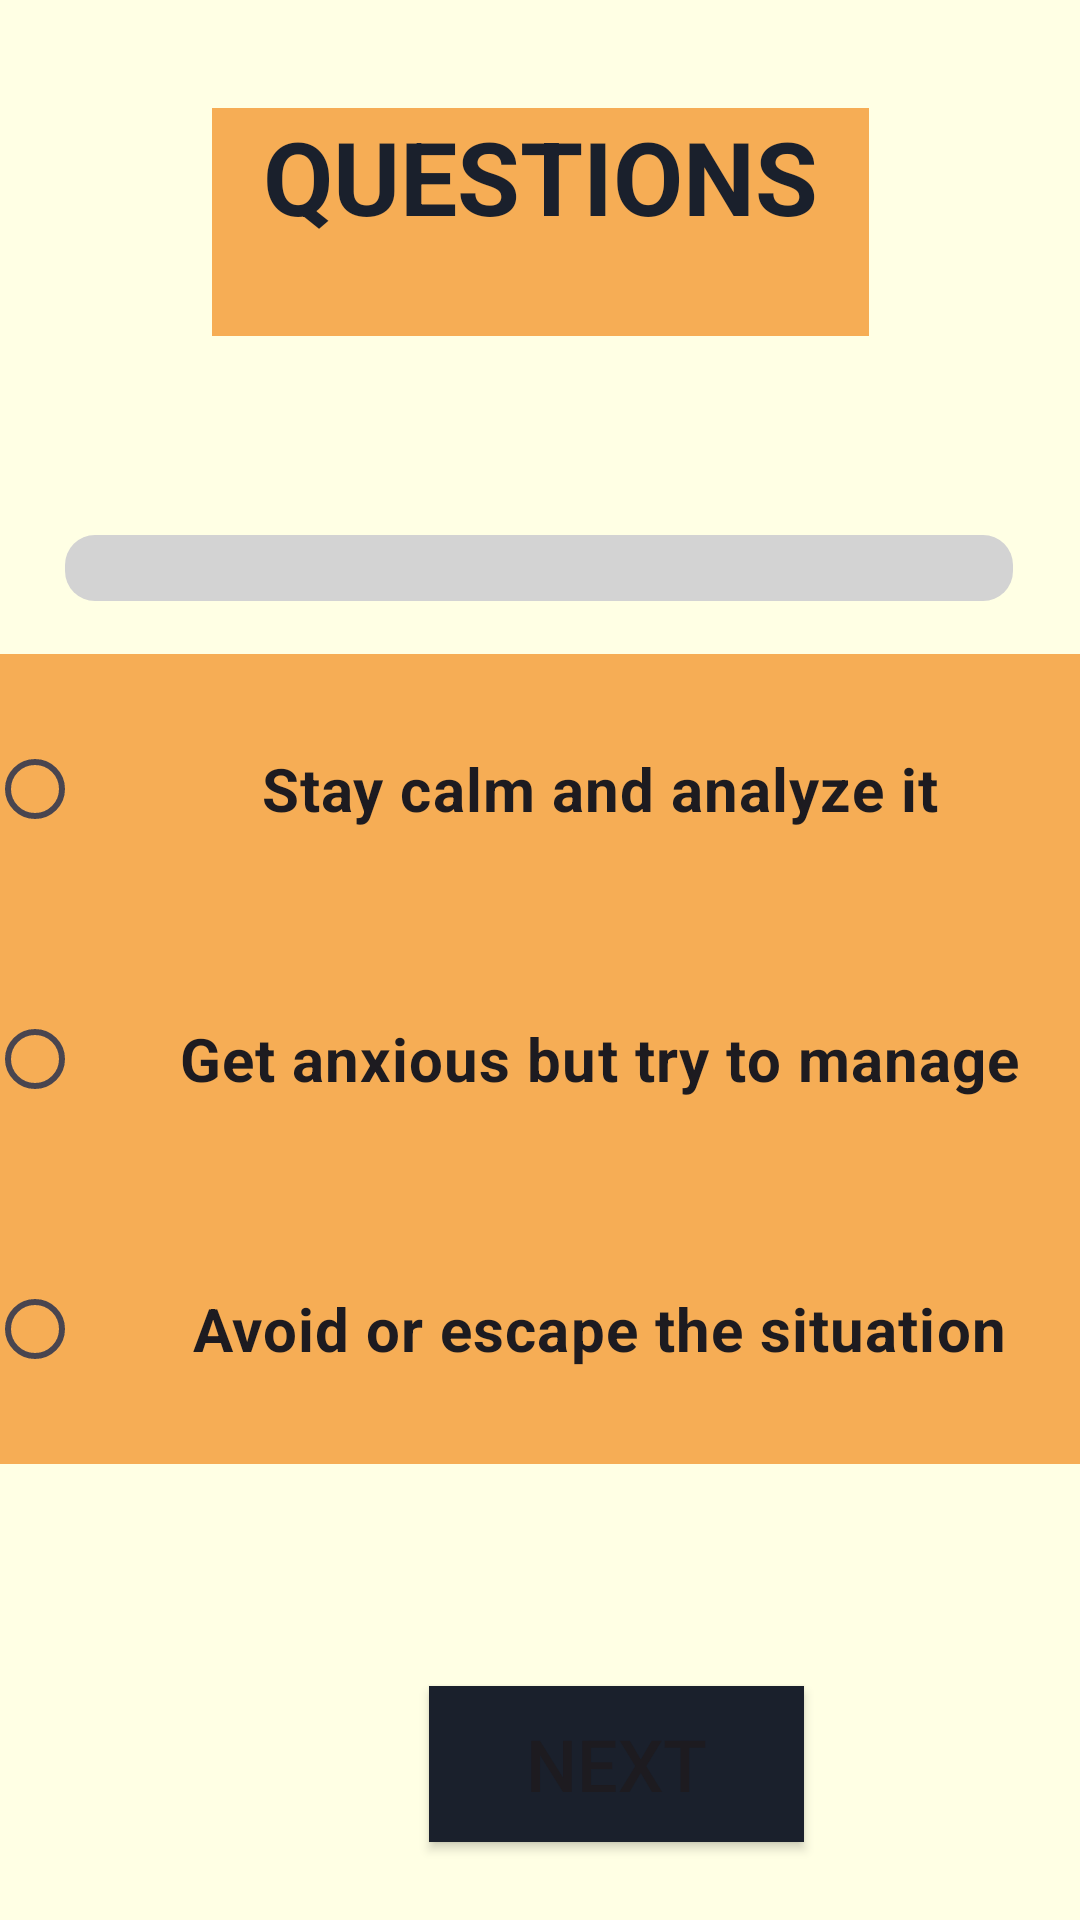

The Android layout XML behind this screen, and the referenced resources:
<!-- AndroidManifest.xml: application theme Theme.AlterMeYourDigitalTwin -->
<!-- res/layout/activity_quiz.xml -->
<?xml version="1.0" encoding="utf-8"?>
<androidx.constraintlayout.widget.ConstraintLayout xmlns:android="http://schemas.android.com/apk/res/android"
    xmlns:app="http://schemas.android.com/apk/res-auto"
    xmlns:tools="http://schemas.android.com/tools"
    android:id="@+id/main"
    android:layout_width="match_parent"
    android:layout_height="match_parent"
    android:background="@color/background"
    android:textAlignment="center"
    android:textDirection="firstStrongRtl"
    tools:context=".QuizActivity">


    <TextView
        android:id="@+id/QueHead"
        android:layout_width="219dp"
        android:layout_height="76dp"
        android:layout_marginStart="128dp"
        android:layout_marginTop="36dp"
        android:layout_marginEnd="128dp"
        android:background="@color/secondary"
        android:fontFamily="sans-serif"
        android:text="Questions"
        android:textAlignment="center"
        android:textAllCaps="true"
        android:textColor="@color/textPrimary"
        android:textSize="34sp"
        android:textStyle="bold"
        app:layout_constraintEnd_toEndOf="parent"
        app:layout_constraintStart_toStartOf="parent"
        app:layout_constraintTop_toTopOf="parent" />

    <TextView
        android:id="@+id/QNo"
        android:layout_width="76dp"
        android:layout_height="50dp"
        android:layout_marginStart="32dp"
        android:layout_marginTop="72dp"
        android:layout_marginEnd="21dp"
        android:layout_marginBottom="92dp"
        android:background="@color/secondary"

        android:text="QNo 1"
        android:textAlignment="center"
        android:textColor="@color/textPrimary"
        android:textSize="24dp"
        android:textStyle="bold"
        app:layout_constraintBottom_toTopOf="@+id/radioGroup"
        app:layout_constraintEnd_toStartOf="@+id/Question"
        app:layout_constraintHorizontal_bias="0.757"
        app:layout_constraintStart_toStartOf="parent"
        app:layout_constraintTop_toBottomOf="@+id/QueHead"
        app:layout_constraintVertical_bias="0.693" />

    <TextView
        android:id="@+id/Question"
        android:layout_width="277dp"
        android:layout_height="71dp"
        android:layout_marginTop="72dp"
        android:layout_marginBottom="66dp"
        android:background="@color/secondary"
        android:backgroundTint="@color/secondary"
        android:fadingEdge="horizontal"
        android:text="How do you usually react in stressful situations?"
        android:textAlignment="center"
        android:textColor="@color/textPrimary"
        android:textSize="24dp"

        android:textStyle="bold"
        app:layout_constraintBottom_toTopOf="@+id/radioGroup"
        app:layout_constraintEnd_toEndOf="parent"
        app:layout_constraintHorizontal_bias="0.716"
        app:layout_constraintStart_toStartOf="parent"
        app:layout_constraintTop_toBottomOf="@id/QueHead"
        app:layout_constraintVertical_bias="1.0" />

    <RadioGroup
        android:id="@+id/radioGroup"
        android:layout_width="376dp"

        android:layout_height="302dp"
        android:layout_marginStart="35dp"
        android:layout_marginEnd="34dp"
        app:layout_constraintBottom_toBottomOf="parent"
        app:layout_constraintEnd_toEndOf="parent"
        app:layout_constraintHorizontal_bias="0.47"
        app:layout_constraintStart_toStartOf="parent"
        app:layout_constraintTop_toTopOf="parent"
        app:layout_constraintVertical_bias="0.645">

        <RadioButton
            android:id="@+id/opt1"
            android:layout_width="match_parent"
            android:layout_height="90dp"
            android:background="@color/secondary"
            android:text="Stay calm and analyze it"

            android:textAlignment="center"
            android:textSize="20dp"
            android:textStyle="bold" />

        <RadioButton
            android:id="@+id/opt2"
            android:layout_width="match_parent"
            android:layout_height="90dp"
            android:background="@color/secondary"
            android:text="Get anxious but try to manage"
            android:textAlignment="center"
            android:textSize="20dp"
            android:textStyle="bold" />

        <RadioButton
            android:id="@+id/opt3"
            android:layout_width="match_parent"
            android:layout_height="90dp"
            android:background="@color/secondary"
            android:text="Avoid or escape the situation"
            android:textAlignment="center"
            android:textSize="20dp"
            android:textStyle="bold" />


    </RadioGroup>

    <Button
        android:id="@+id/Next"
        android:layout_width="125dp"
        android:layout_height="52dp"
        android:layout_marginStart="143dp"
        android:layout_marginTop="40dp"
        android:layout_marginEnd="178dp"
        android:layout_marginBottom="22dp"
        android:background="@color/textPrimary"
        android:text="Next"
        android:textAlignment="center"
        android:textSize="24sp"
        app:layout_constraintBottom_toBottomOf="parent"
        app:layout_constraintEnd_toEndOf="parent"
        app:layout_constraintHorizontal_bias="0.0"
        app:layout_constraintStart_toStartOf="parent"
        app:layout_constraintTop_toBottomOf="@+id/radioGroup"
        app:layout_constraintVertical_bias="0.315" />

    <ProgressBar
        android:id="@+id/progressBar"
        style="?android:attr/progressBarStyleHorizontal"
        android:layout_width="316dp"
        android:layout_height="22dp"
        app:layout_constraintBottom_toTopOf="@+id/radioGroup"
        app:layout_constraintEnd_toEndOf="parent"
        app:layout_constraintHorizontal_bias="0.496"
        app:layout_constraintStart_toStartOf="parent"
        app:layout_constraintTop_toTopOf="parent"
        app:layout_constraintVertical_bias="0.91"
        android:progressDrawable="@drawable/progress_drawable"/>
</androidx.constraintlayout.widget.ConstraintLayout>
<!-- resources referenced by this layout -->
<resources>
  <color name="background">#FFFFE4</color>
  <color name="secondary">#F6AD55</color>
  <color name="textPrimary">#1A202C</color>
  <!-- drawable progress_drawable (drawable) -->
  <?xml version="1.0" encoding="utf-8"?>
  <layer-list xmlns:android="http://schemas.android.com/apk/res/android">
  
      
      <item android:id="@android:id/background">
          <shape android:shape="rectangle">
              <corners android:radius="10dp" />
              <solid android:color="#D3D3D3" />
          </shape>
      </item>
  
      
      <item android:id="@android:id/secondaryProgress">
          <clip>
              <shape android:shape="rectangle">
                  <corners android:radius="10dp" />
                  <solid android:color="#AAAAAA" />
              </shape>
          </clip>
      </item>
  
      
      <item android:id="@android:id/progress">
          <clip>
              <shape android:shape="rectangle">
                  <corners android:radius="10dp" />
                  <solid android:color="#3F51B5" />
              </shape>
          </clip>
      </item>
  
  </layer-list>
  <style name="Theme.AlterMeYourDigitalTwin" parent="Base.Theme.AlterMeYourDigitalTwin" />
  <style name="Base.Theme.AlterMeYourDigitalTwin" parent="Theme.Material3.DayNight.NoActionBar">
          
          
      </style>
</resources>
